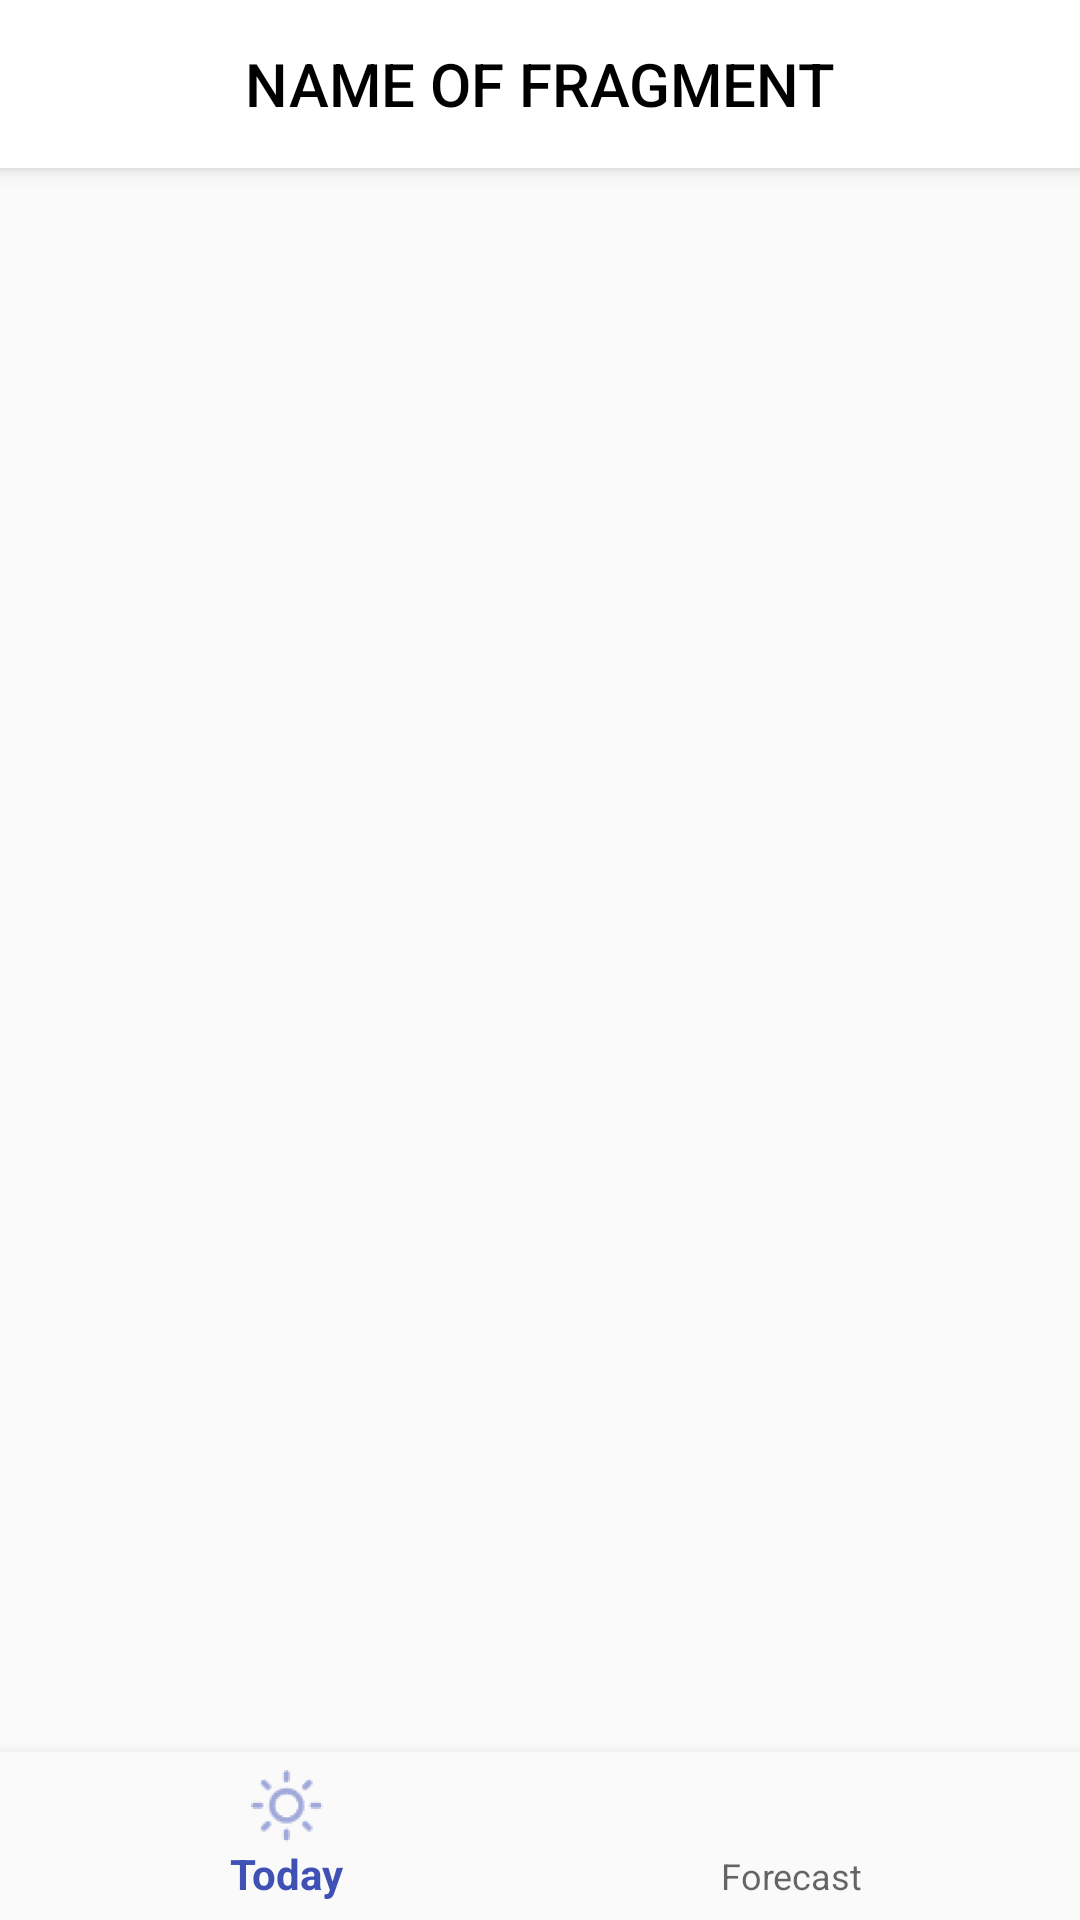

Here is an Android app screen rendered from its layout file. Give the layout XML and the strings, colors and styles it references.
<!-- AndroidManifest.xml: application theme AppTheme -->
<!-- res/layout/activity_main.xml -->
<?xml version="1.0" encoding="utf-8"?>
<androidx.constraintlayout.widget.ConstraintLayout xmlns:android="http://schemas.android.com/apk/res/android"
    xmlns:app="http://schemas.android.com/apk/res-auto"
    android:id="@+id/container"
    android:layout_width="match_parent"
    android:layout_height="match_parent">

    <include
        android:id="@+id/toolbar"
        layout="@layout/toolbar"
        app:layout_constraintEnd_toEndOf="parent"
        app:layout_constraintStart_toStartOf="parent"
        app:layout_constraintTop_toTopOf="parent" />

    <FrameLayout
        android:id="@+id/fragment_container"
        android:layout_width="0dp"
        android:layout_height="0dp"
        app:layout_constraintBottom_toTopOf="@id/nav_view"
        app:layout_constraintEnd_toEndOf="parent"
        app:layout_constraintStart_toStartOf="parent"
        app:layout_constraintTop_toBottomOf="@+id/toolbar" />

    <com.google.android.material.bottomnavigation.BottomNavigationView
        android:id="@+id/nav_view"
        android:layout_width="0dp"
        android:layout_height="wrap_content"
        android:background="?android:attr/windowBackground"
        app:layout_constraintBottom_toBottomOf="parent"
        app:layout_constraintLeft_toLeftOf="parent"
        app:layout_constraintRight_toRightOf="parent"
        app:menu="@menu/bottom_nav_menu" />


</androidx.constraintlayout.widget.ConstraintLayout>
<!-- res/layout/toolbar.xml (included above) -->
<?xml version="1.0" encoding="utf-8"?>
<androidx.appcompat.widget.Toolbar xmlns:android="http://schemas.android.com/apk/res/android"
    xmlns:app="http://schemas.android.com/apk/res-auto"
    xmlns:tools="http://schemas.android.com/tools"
    android:id="@+id/toolbar"
    android:layout_width="match_parent"
    android:layout_height="wrap_content"
    android:background="#FFFFFF"
    android:minHeight="?attr/actionBarSize"
    android:elevation="4dp"
    app:titleTextColor="#000000">

    <TextView
        android:id="@+id/toolbar_title"
        android:layout_width="wrap_content"
        android:layout_height="wrap_content"
        style="@style/TextAppearance.AppCompat.Widget.ActionBar.Title"
        android:layout_gravity="center"
        tools:text="NAME OF FRAGMENT"
        android:textColor="#000000" />


</androidx.appcompat.widget.Toolbar>
<!-- resources referenced by this layout -->
<resources>
  <style name="AppTheme" parent="Theme.AppCompat.Light.NoActionBar">
          
          <item name="colorPrimary">@color/colorPrimary</item>
          <item name="android:windowLightStatusBar" tools:ignore="NewApi">true</item>
          <item name="colorPrimaryDark">@color/colorPrimaryDark</item>
          <item name="colorAccent">@color/colorAccent</item>
          <item name="android:windowContentTransitions">true</item>
      </style>
  <color name="colorPrimary">#3F51B5</color>
  <color name="colorPrimaryDark">#FFFFFF</color>
  <color name="colorAccent">#303F9F</color>
</resources>
